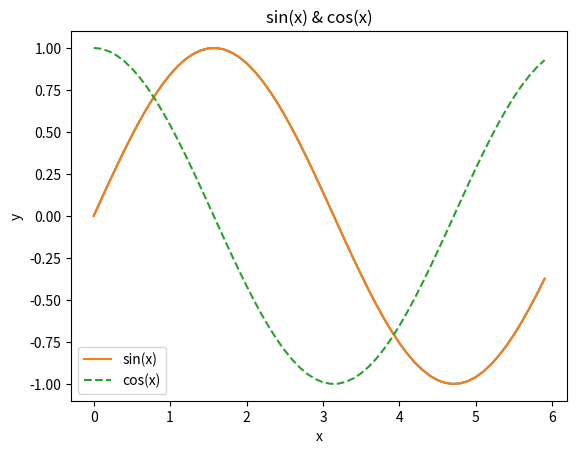

Write the Python code that produced this figure. (Note: this script raises an exception after producing the figure.)
# sin函数曲线
import numpy as np
import matplotlib.pyplot as plt

# 生成数据
x = np.arange(0, 6, 0.1) # 以0.1为单位生成0到6的数据
y = np.sin(x)

# 绘制图形
plt.plot(x, y)
plt.show()

# pyplot的功能
# 生成数据
x = np.arange(0, 6, 0.1)
y1 = np.sin(x)
y2 = np.cos(x)

# 绘制图像
plt.plot(x, y1, label='sin(x)')
plt.plot(x, y2, linestyle ='--', label='cos(x)') # 用虚线绘制
plt.xlabel('x') # x轴标签
plt.ylabel('y') # y轴标签
plt.title('sin(x) & cos(x)') # 标题
plt.legend()
plt.show()

# 显示图像
import matplotlib.pyplot as plt
from matplotlib.image import imread
img = imread('..\数据集\lena.png')
plt.imshow(img)
plt.show()